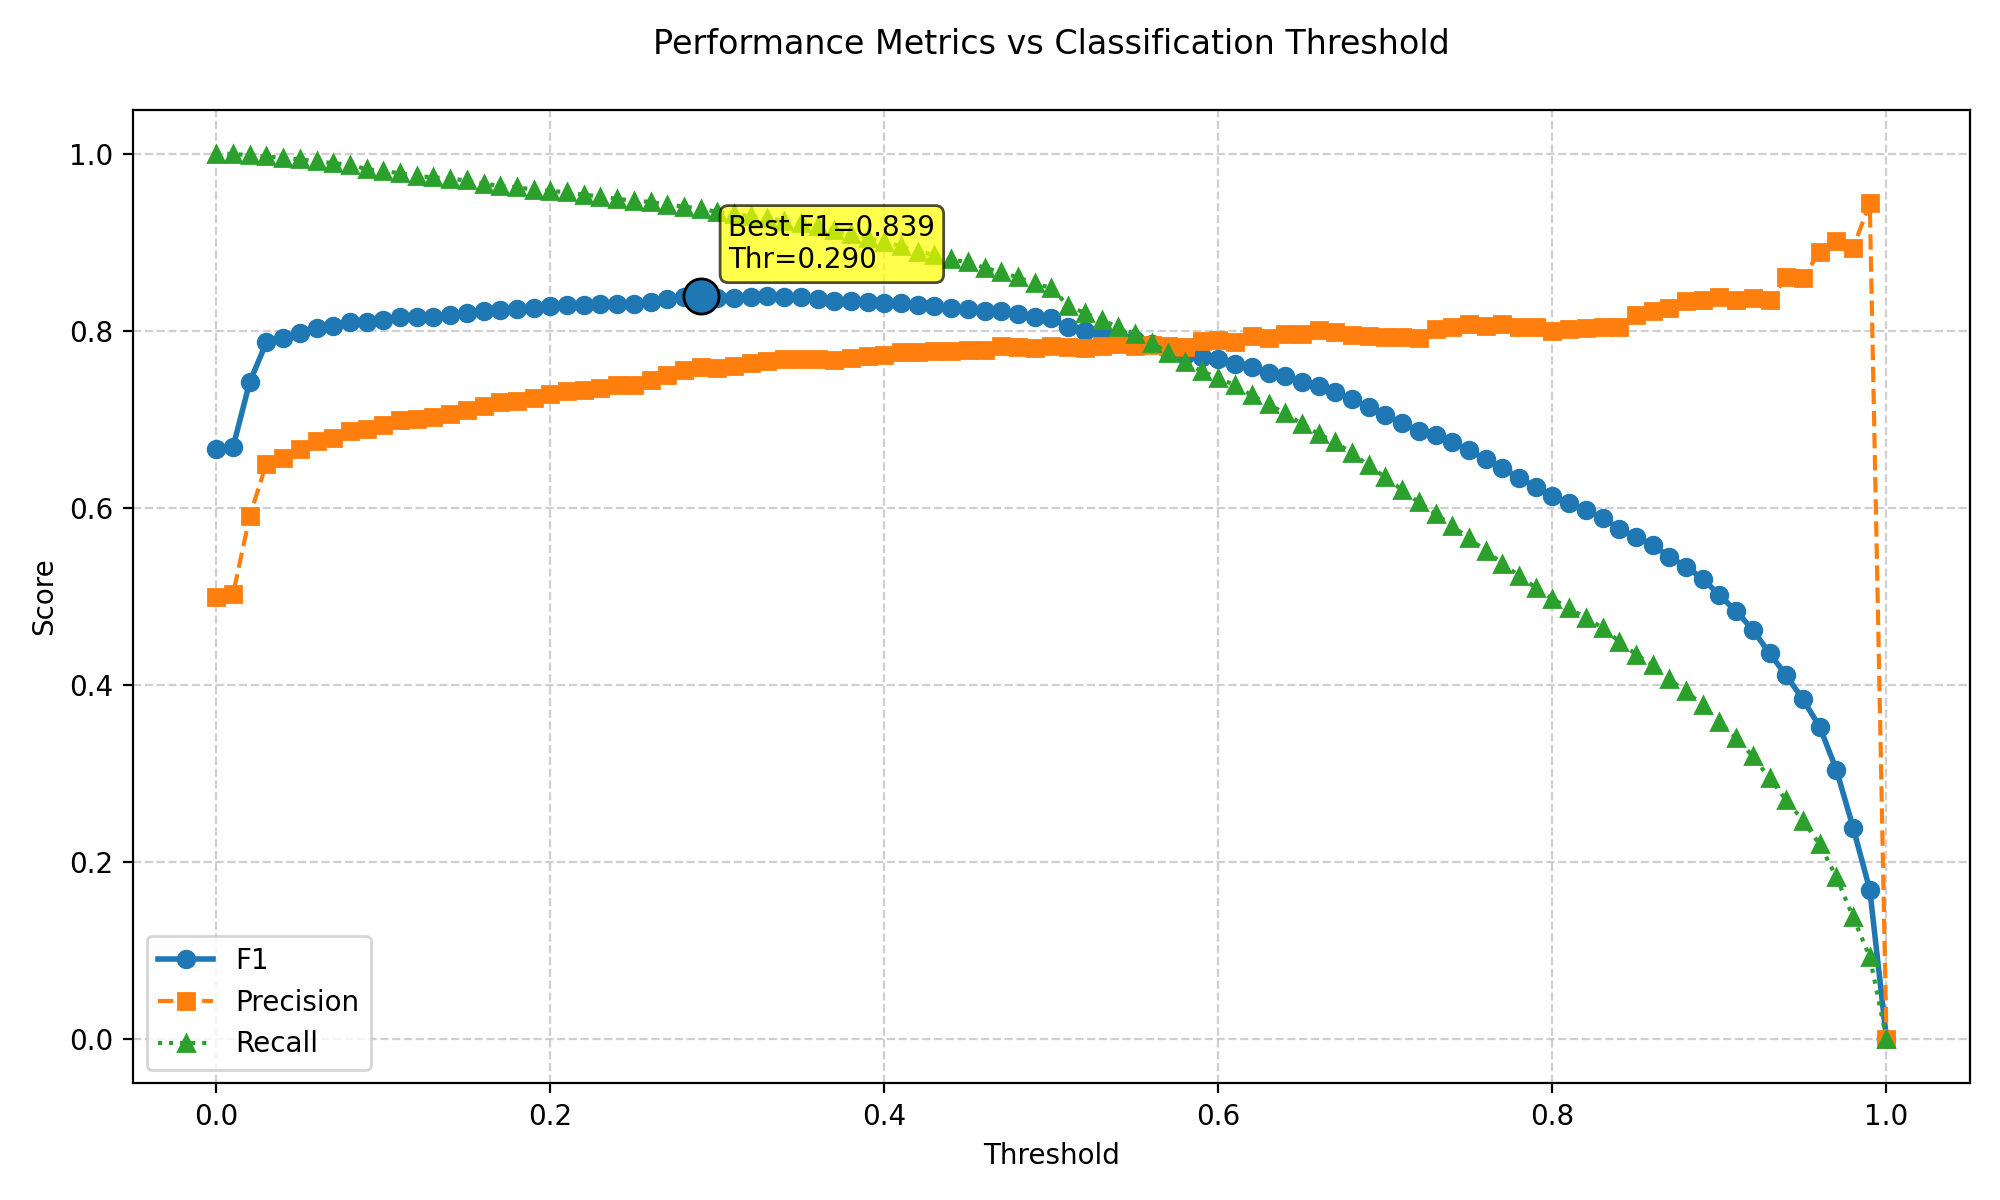

The file beside this chart, header and first rows:
threshold, f1, precision, recall
0.0, 0.6667, 0.5, 1.0
0.01, 0.6687, 0.5023, 1.0
0.02, 0.7422, 0.5907, 0.9982
0.03, 0.7871, 0.6502, 0.9971
0.04, 0.7914, 0.6568, 0.9954
0.05, 0.7975, 0.6661, 0.9936
0.06, 0.8037, 0.6756, 0.9918
0.07, 0.8055, 0.6793, 0.9894
0.08, 0.8101, 0.6867, 0.9878
0.09, 0.8101, 0.6891, 0.9827
0.1, 0.8127, 0.6939, 0.9805
0.11, 0.8152, 0.6988, 0.9781
0.12, 0.8154, 0.7009, 0.9748
0.13, 0.8161, 0.7024, 0.9735
0.14, 0.8177, 0.7058, 0.9719
0.15, 0.8205, 0.711, 0.9699
0.16, 0.822, 0.7151, 0.9664
0.17, 0.8239, 0.7194, 0.9639
0.18, 0.8243, 0.721, 0.962
0.19, 0.8257, 0.7245, 0.9597
0.2, 0.8282, 0.7292, 0.9582
0.21, 0.8292, 0.7319, 0.9564
0.22, 0.8293, 0.7334, 0.954
0.23, 0.8301, 0.7361, 0.9516
0.24, 0.8308, 0.7387, 0.9491
0.25, 0.8304, 0.7393, 0.9471
0.26, 0.833, 0.7443, 0.9456
0.27, 0.8355, 0.7502, 0.9427
0.28, 0.8384, 0.7563, 0.9403
0.29, 0.8393, 0.7593, 0.9381
0.3, 0.8373, 0.7585, 0.9343
0.31, 0.8372, 0.7602, 0.9316
0.32, 0.8383, 0.7633, 0.9297
0.33, 0.8393, 0.7663, 0.9276
0.34, 0.8388, 0.768, 0.9241
0.35, 0.8383, 0.7687, 0.9217
0.36, 0.8365, 0.768, 0.9184
0.37, 0.834, 0.7671, 0.9137
0.38, 0.8336, 0.7697, 0.9089
0.39, 0.833, 0.7714, 0.9053
0.4, 0.8317, 0.7728, 0.9002
0.41, 0.8314, 0.7756, 0.8958
0.42, 0.8287, 0.7757, 0.8896
0.43, 0.8281, 0.7774, 0.8859
0.44, 0.8259, 0.7776, 0.8807
0.45, 0.8249, 0.7783, 0.8776
0.46, 0.8222, 0.7783, 0.8714
0.47, 0.8222, 0.7824, 0.8662
0.48, 0.8189, 0.7813, 0.8604
0.49, 0.8158, 0.7812, 0.8536
0.5, 0.8143, 0.7828, 0.8484
0.51, 0.8043, 0.7814, 0.8285
0.52, 0.8002, 0.7811, 0.8203
0.53, 0.7976, 0.7835, 0.8122
0.54, 0.7946, 0.7847, 0.8047
0.55, 0.7896, 0.7829, 0.7964
0.56, 0.7852, 0.7837, 0.7867
0.57, 0.7789, 0.7826, 0.7752
0.58, 0.7732, 0.7818, 0.7648
0.59, 0.771, 0.7883, 0.7544
... 41 more rows
